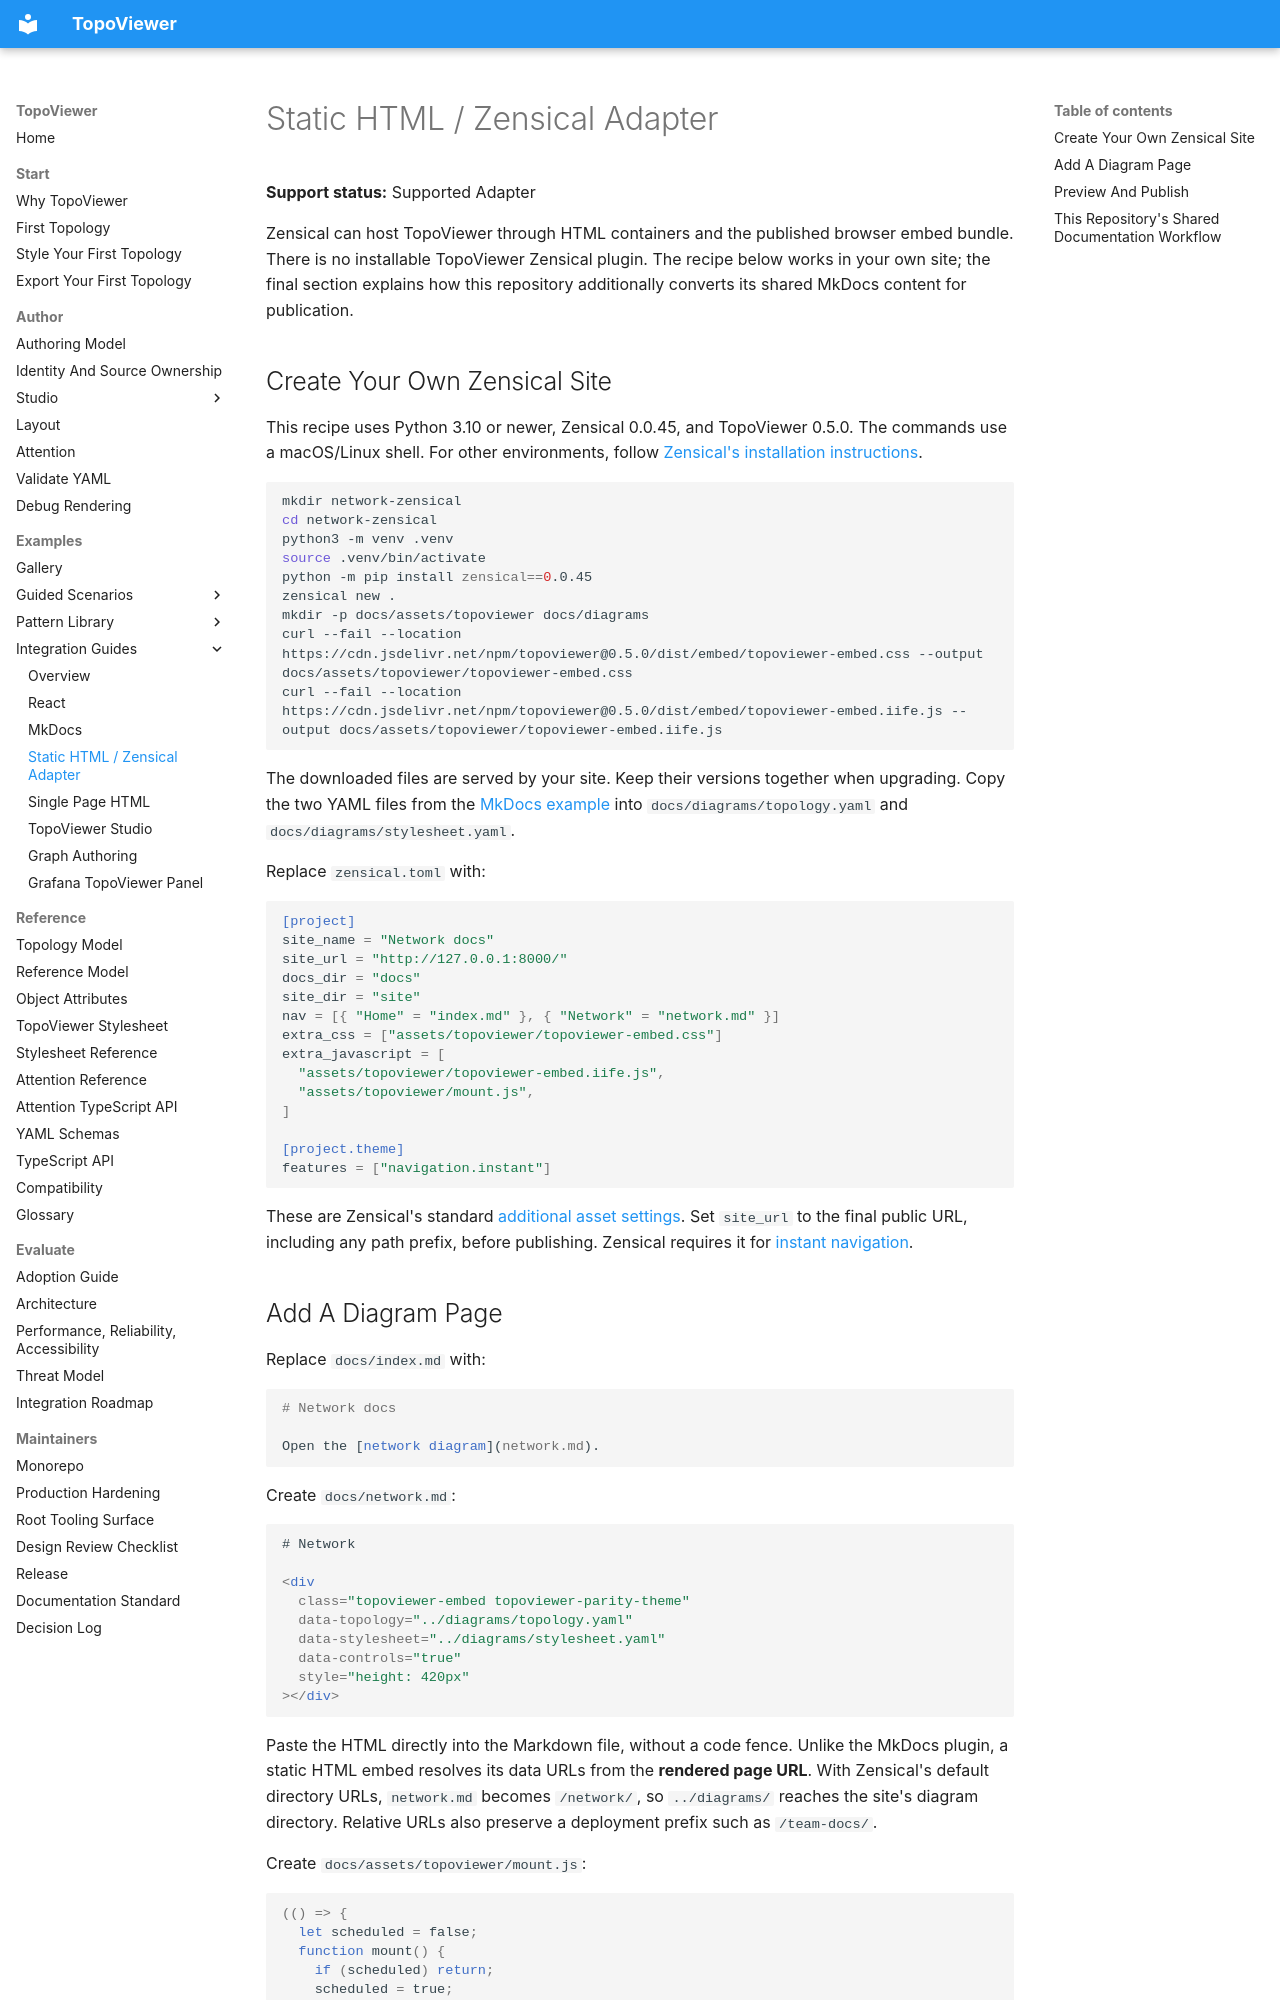

repository: asadarafat/topoviewer · page: topoviewer/examples/use-cases/static-html-zensical-adapter/index.html · generator: mkdocs

# Static HTML / Zensical Adapter

**Support status:** Supported Adapter

Zensical can host TopoViewer through HTML containers and the published browser
embed bundle. There is no installable TopoViewer Zensical plugin. The recipe
below works in your own site; the final section explains how this repository
additionally converts its shared MkDocs content for publication.

## Create Your Own Zensical Site

This recipe uses Python 3.10 or newer, Zensical 0.0.45, and TopoViewer 0.5.0.
The commands use a macOS/Linux shell. For other environments, follow
[Zensical's installation instructions](https://zensical.org/docs/get-started/).

```bash
mkdir network-zensical
cd network-zensical
python3 -m venv .venv
source .venv/bin/activate
python -m pip install zensical==0.0.45
zensical new .
mkdir -p docs/assets/topoviewer docs/diagrams
curl --fail --location https://cdn.jsdelivr.net/npm/topoviewer@0.5.0/dist/embed/topoviewer-embed.css --output docs/assets/topoviewer/topoviewer-embed.css
curl --fail --location https://cdn.jsdelivr.net/npm/topoviewer@0.5.0/dist/embed/topoviewer-embed.iife.js --output docs/assets/topoviewer/topoviewer-embed.iife.js
```

The downloaded files are served by your site. Keep their versions together when
upgrading. Copy the two YAML files from the
[MkDocs example](mkdocs.md#add-the-diagram-files) into
`docs/diagrams/topology.yaml` and `docs/diagrams/stylesheet.yaml`.

Replace `zensical.toml` with:

```toml
[project]
site_name = "Network docs"
site_url = "http://127.0.0.1:8000/"
docs_dir = "docs"
site_dir = "site"
nav = [{ "Home" = "index.md" }, { "Network" = "network.md" }]
extra_css = ["assets/topoviewer/topoviewer-embed.css"]
extra_javascript = [
  "assets/topoviewer/topoviewer-embed.iife.js",
  "assets/topoviewer/mount.js",
]

[project.theme]
features = ["navigation.instant"]
```

These are Zensical's standard
[additional asset settings](https://zensical.org/docs/customization/#adding-assets).
Set `site_url` to the final public URL, including any path prefix, before
publishing. Zensical requires it for
[instant navigation](https://zensical.org/docs/setup/navigation/#instant-navigation).
